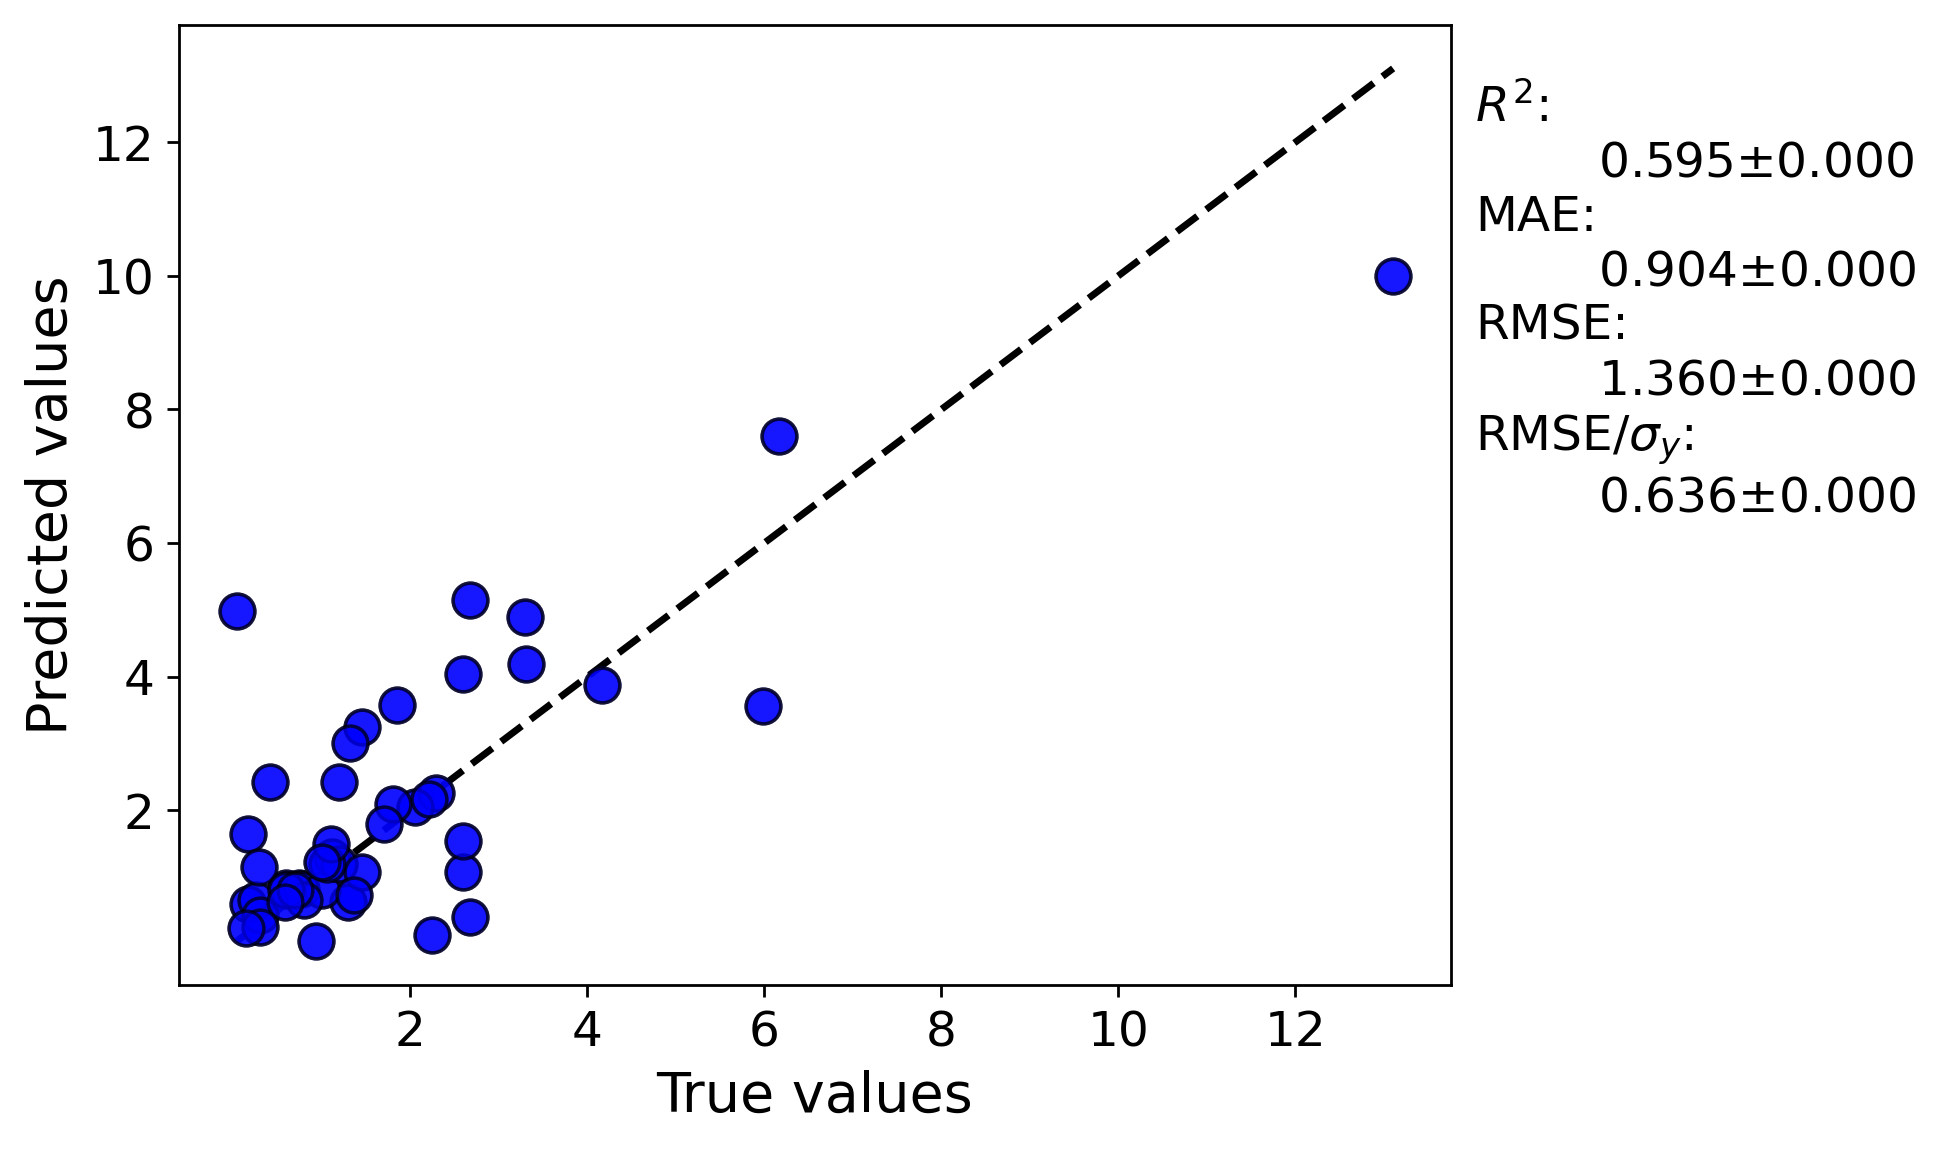

The data file committed next to this chart (first rows):
y true, average predicted values, error bar values
1.2, 2.43, 
2.29, 2.26, 
0.74, 0.84, 
1.46, 3.24, 
2.6, 1.07, 
4.17, 3.88, 
5.98, 3.562, 
3.306, 4.19, 
3.3, 4.9, 
2.6, 1.54, 
0.6, 0.84, 
0.163, 1.645, 
0.17, 0.6, 
0.77, 0.82, 
2.05, 2.05, 
1.3, 0.63, 
2.6, 4.04, 
1.0, 0.8, 
6.17, 7.6, 
1.8, 2.1, 
1.32, 3.0, 
13.11, 10.0, 
0.26, 0.655, 
1.7, 1.8, 
1.12, 1.3, 
0.29, 1.154, 
0.3, 0.43, 
1.85, 3.58, 
0.41, 2.417, 
0.8, 0.65, 
0.6, 0.8, 
0.7, 0.8, 
1.2, 1.2, 
1.45, 1.07, 
0.59, 0.62, 
1.055, 1.2, 
1.1, 1.5, 
1.0, 1.225, 
0.04, 4.99, 
2.67, 5.15, 
1.36, 0.73, 
0.3, 0.25, 
0.15, 0.23, 
2.67, 0.4, 
2.25, 0.13, 
0.93, 0.05, 
2.215, 2.17, 
